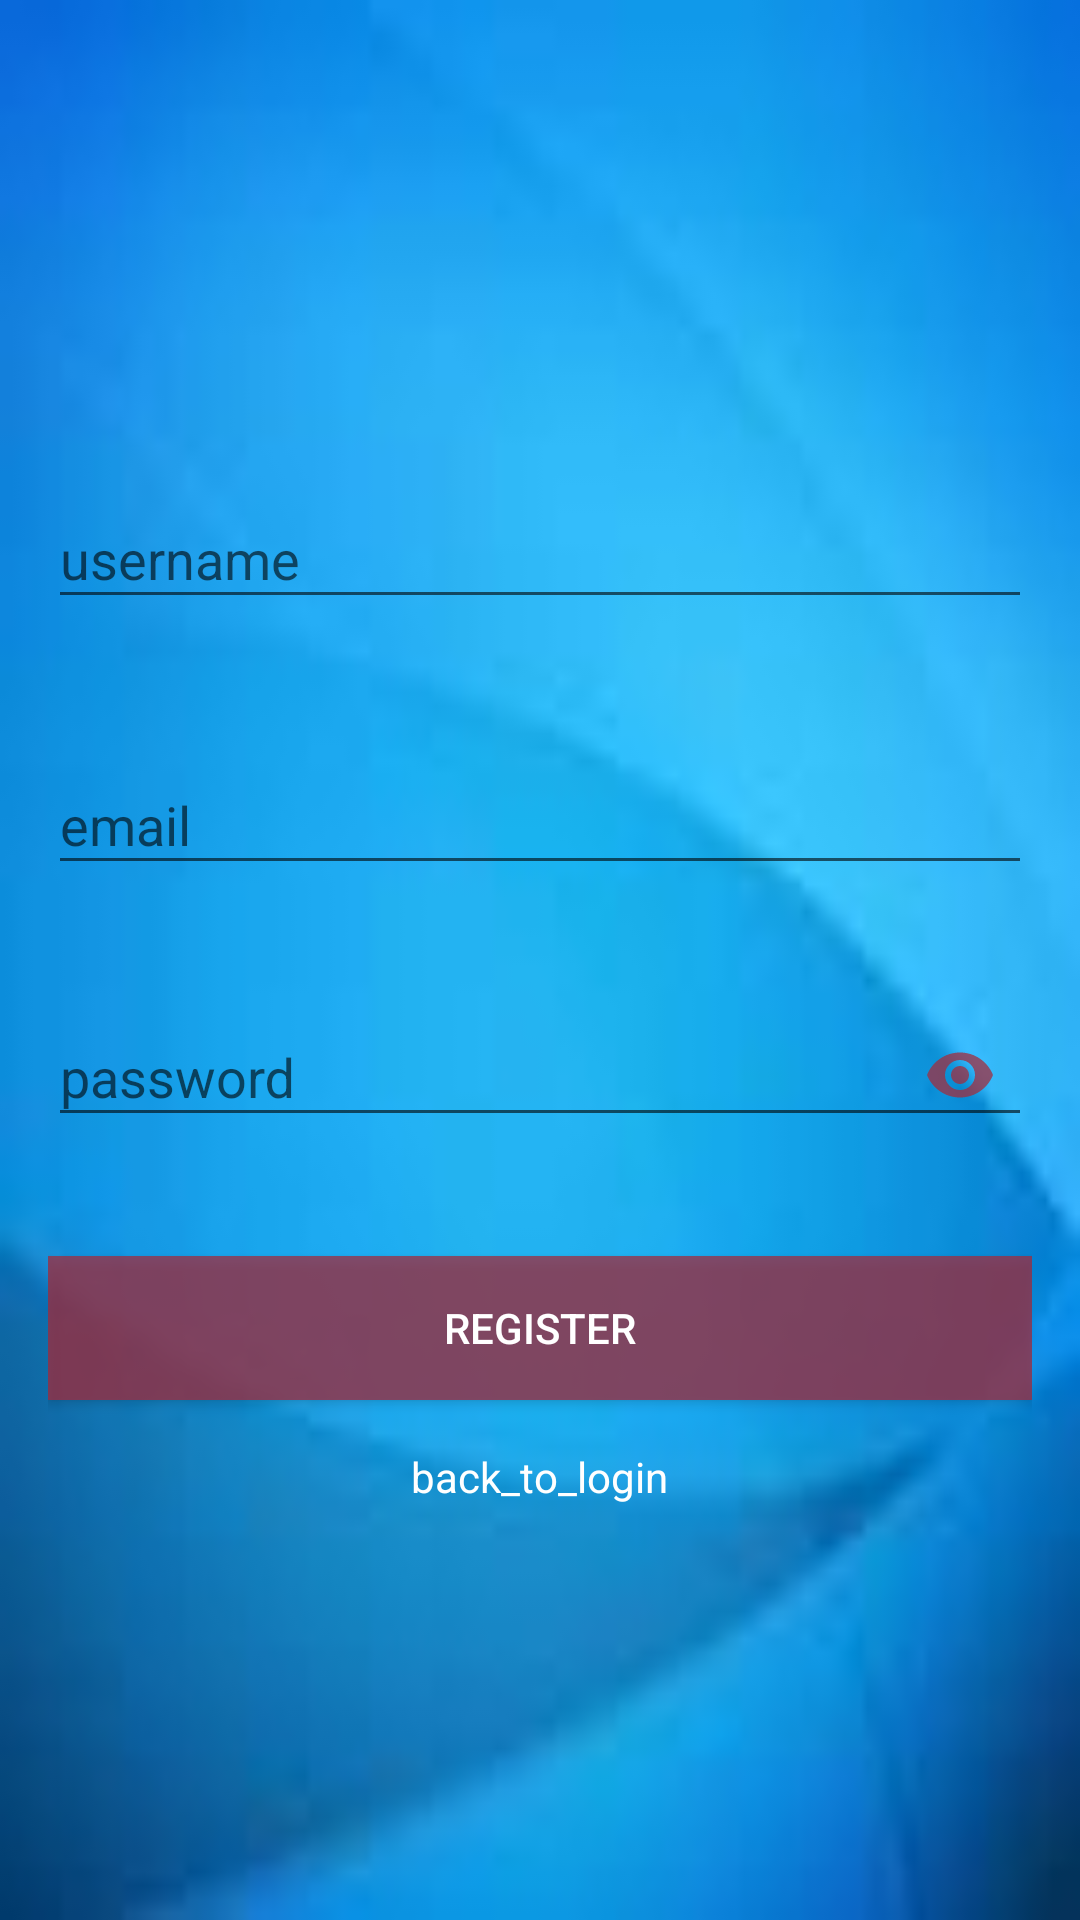

This screen was rendered from an Android layout file. Write that file and the resources it references.
<!-- AndroidManifest.xml: application theme AppTheme -->
<!-- res/layout/activity_register.xml -->
<?xml version="1.0" encoding="utf-8"?>
<ScrollView xmlns:android="http://schemas.android.com/apk/res/android"
    xmlns:app="http://schemas.android.com/apk/res-auto"
    xmlns:tools="http://schemas.android.com/tools"
    android:layout_width="match_parent"
    android:layout_height="match_parent"
    android:background="@drawable/img2"
    android:fitsSystemWindows="true"
    tools:context=".RegisterActivity">

    <LinearLayout
        android:layout_width="match_parent"
        android:layout_height="wrap_content"
        android:layout_gravity="center_vertical"
        android:layout_marginLeft="16dp"
        android:layout_marginRight="16dp"
        android:orientation="vertical">

        

        <android.support.design.widget.TextInputLayout
            android:id="@+id/textInputLayoutUserName"
            android:layout_width="match_parent"
            android:layout_height="wrap_content"
            android:layout_marginTop="16dp"
            app:errorEnabled="true">

            <android.support.design.widget.TextInputEditText
                android:id="@+id/editTextUserName"
                android:layout_width="match_parent"
                android:layout_height="wrap_content"
                android:hint="username"
                android:inputType="textPersonName" />
        </android.support.design.widget.TextInputLayout>

        <android.support.design.widget.TextInputLayout
            android:id="@+id/textInputLayoutEmail"
            android:layout_width="match_parent"
            android:layout_height="wrap_content"
            android:layout_marginTop="16dp"
            app:errorEnabled="true">

            <android.support.design.widget.TextInputEditText
                android:id="@+id/editTextEmail"
                android:layout_width="match_parent"
                android:layout_height="wrap_content"
                android:hint="email"
                android:inputType="textEmailAddress" />
        </android.support.design.widget.TextInputLayout>

        <android.support.design.widget.TextInputLayout
            android:id="@+id/textInputLayoutPassword"
            android:layout_width="match_parent"
            android:layout_height="wrap_content"
            android:layout_marginTop="8dp"
            app:errorEnabled="true"
            app:passwordToggleEnabled="true"
            app:passwordToggleTint="@color/colorAccent">

            <android.support.design.widget.TextInputEditText
                android:id="@+id/editTextPassword"
                android:layout_width="match_parent"
                android:layout_height="wrap_content"
                android:hint="password"
                android:inputType="textPassword" />
        </android.support.design.widget.TextInputLayout>

        <Button
            android:id="@+id/buttonRegister"
            android:layout_width="match_parent"
            android:layout_height="wrap_content"
            android:layout_gravity="center_horizontal"
            android:layout_marginTop="16dp"
            android:layout_weight="1"
            android:background="@color/colorAccent"
            android:text="register"
            android:textColor="@android:color/white" />

        <TextView
            android:id="@+id/textViewLogin"
            android:layout_width="wrap_content"
            android:layout_height="wrap_content"
            android:layout_gravity="center_horizontal"
            android:layout_marginTop="16dp"
            android:gravity="center"
            android:text="back_to_login"
            android:textColor="@android:color/white" />
    </LinearLayout>
</ScrollView>
<!-- resources referenced by this layout -->
<resources>
  <color name="colorAccent">#bfa02d3f</color>
  <!-- drawable img2: jpg bitmap (drawable, 1487 bytes) -->
  <style name="AppTheme" parent="Theme.AppCompat.Light.DarkActionBar">
          
  
          <item name="colorPrimaryDark">@color/colorPrimaryDark</item>
          <item name="colorAccent">@color/colorAccent</item>
      </style>
  <color name="colorPrimaryDark">#f4e4db</color>
</resources>
